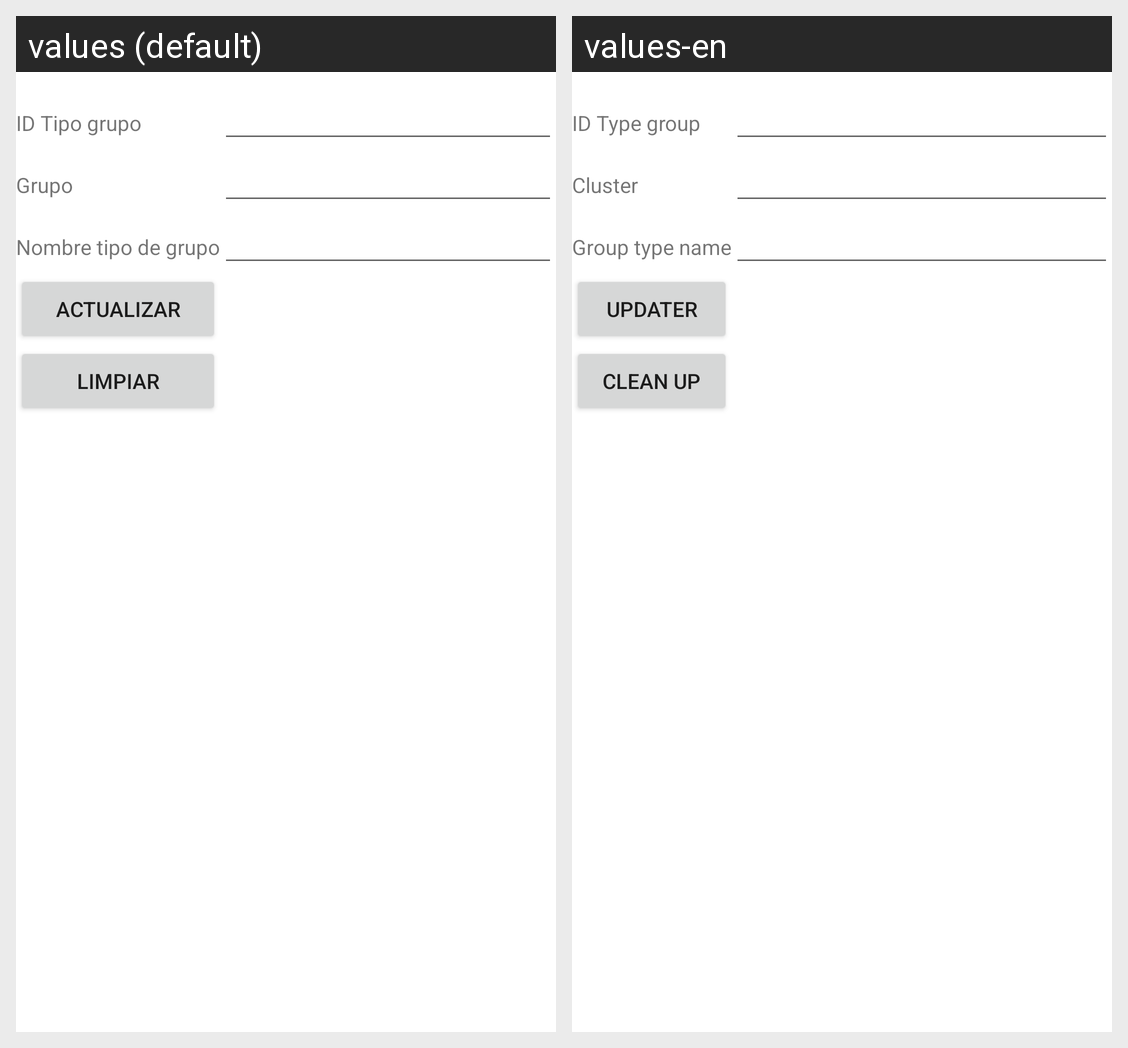

This grid shows one Android layout under two languages. Give, for every string resource on the screen, its name, the default text and each shown locale's text.
Android screen res/layout/activity_tipo_grupo_actualizar.xml rendered under 2 locales, left to right: values (default), values-en. Device: Nexus 5 (rendered at 1080×1920; each locale shown at half size, 540×960, under a caption strip naming it); theme Theme.Proyecto1PDM115.
Strings drawn on this screen, with the default value and each locale's value (text and hints the layout hard-codes, and strings that could not be matched under every locale, appear in the picture but are not listed):

id_tipo_grupo
  values: ID Tipo grupo
  values-en: ID Type group

fk_grupo
  values: Grupo
  values-en: Cluster

nom_tipo_grupo
  values: Nombre tipo de grupo
  values-en: Group type name

actualizar
  values: Actualizar
  values-en: Updater

limpiar
  values: Limpiar
  values-en: Clean up
